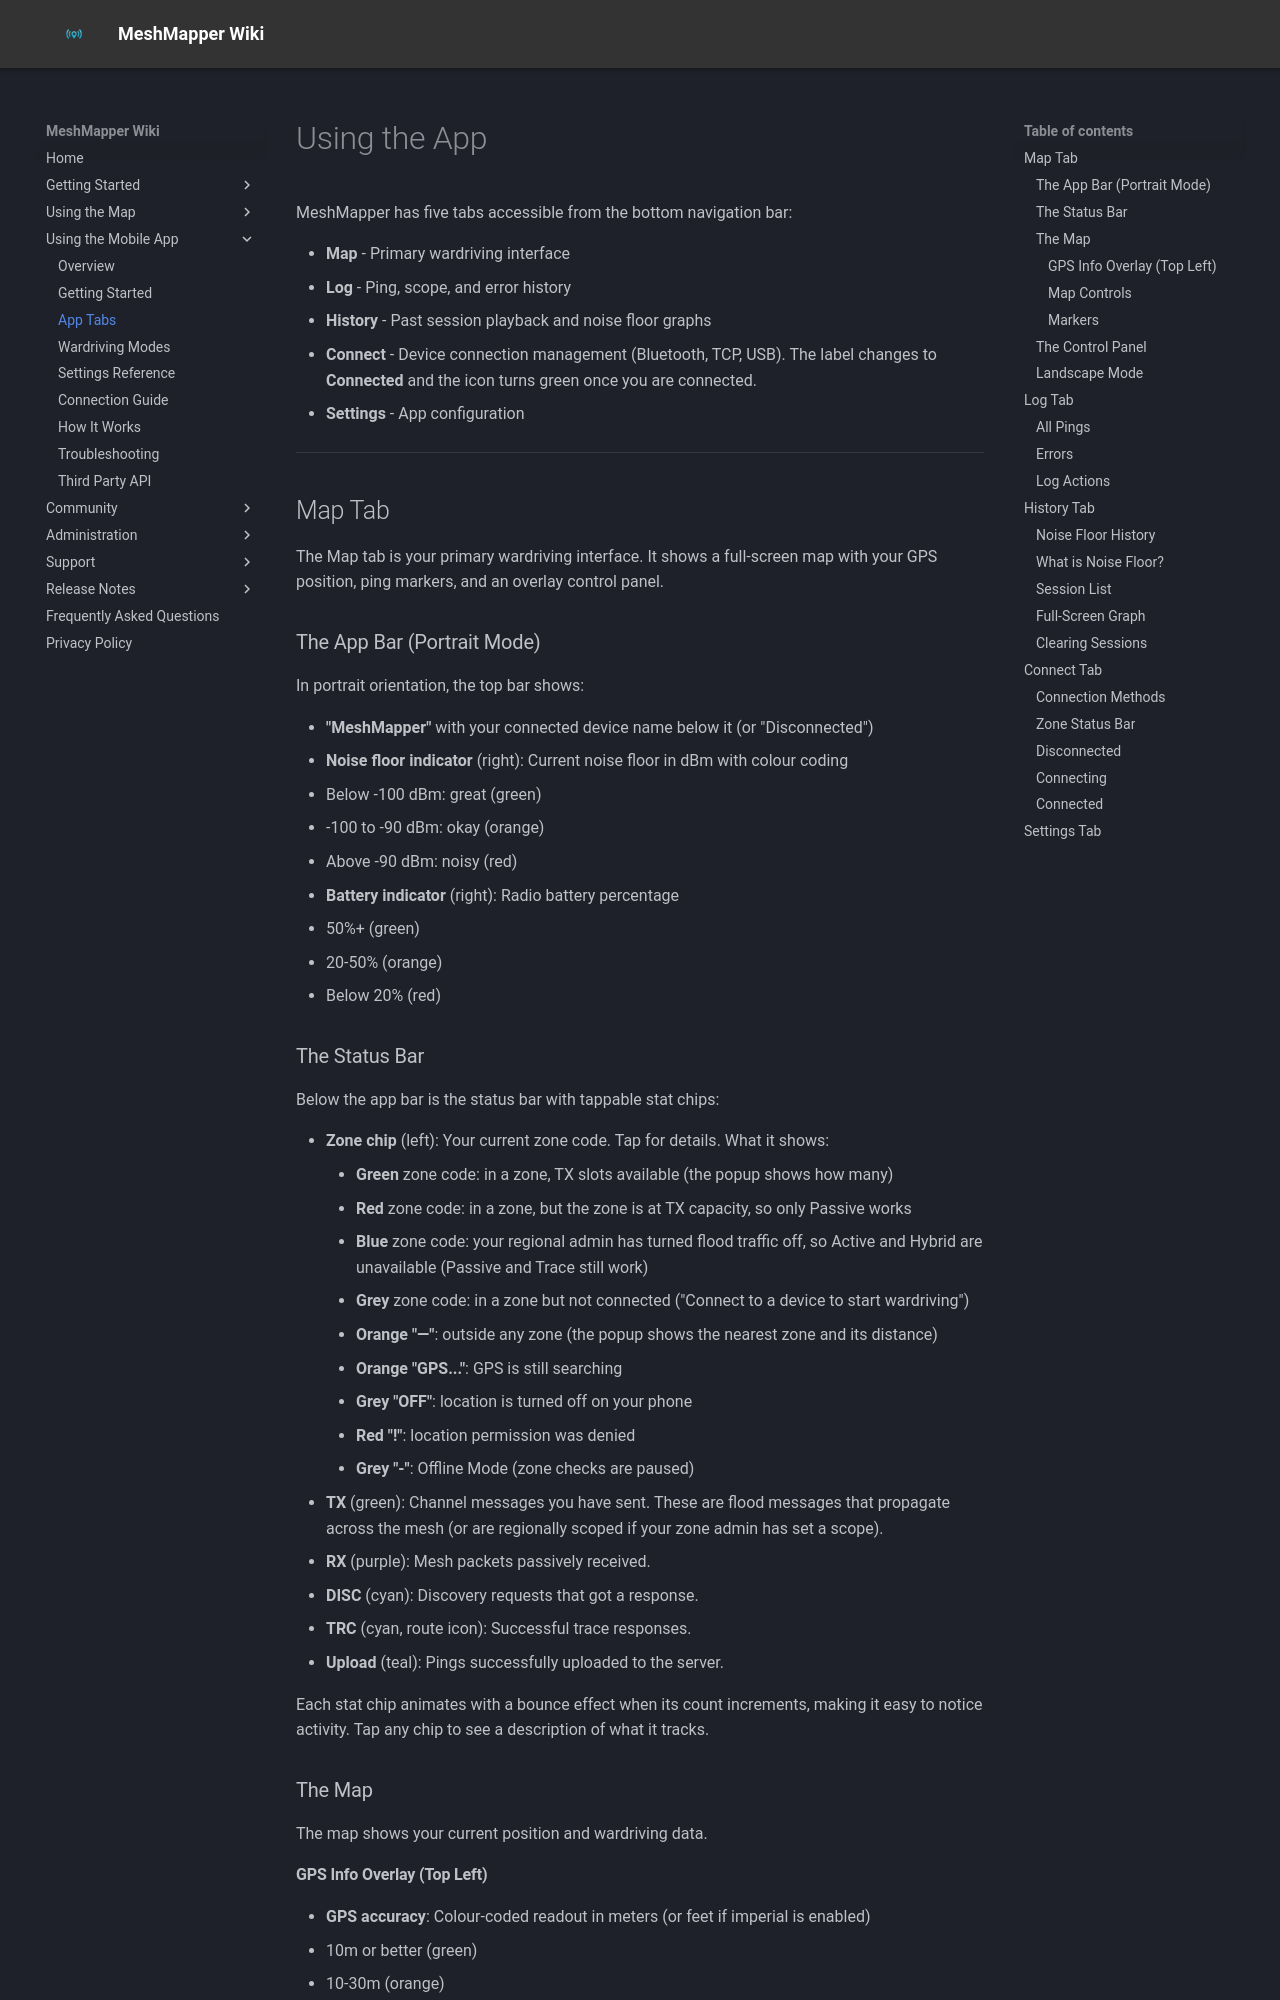

repository: MeshMapper/MeshMapper_Wiki · page: app_tabs/index.html · generator: mkdocs

# Using the App

MeshMapper has five tabs accessible from the bottom navigation bar:

- **Map** - Primary wardriving interface
- **Log** - Ping, scope, and error history
- **History** - Past session playback and noise floor graphs
- **Connect** - Device connection management (Bluetooth, TCP, USB). The label changes to **Connected** and the icon turns green once you are connected.
- **Settings** - App configuration

---

## Map Tab

The Map tab is your primary wardriving interface. It shows a full-screen map with your GPS position, ping markers, and an overlay control panel.

### The App Bar (Portrait Mode)

In portrait orientation, the top bar shows:

- **"MeshMapper"** with your connected device name below it (or "Disconnected")
- **Noise floor indicator** (right): Current noise floor in dBm with colour coding
  - Below -100 dBm: great (green)
  - -100 to -90 dBm: okay (orange)
  - Above -90 dBm: noisy (red)
- **Battery indicator** (right): Radio battery percentage
  - 50%+ (green)
  - 20-50% (orange)
  - Below 20% (red)

### The Status Bar

Below the app bar is the status bar with tappable stat chips:

- **Zone chip** (left): Your current zone code. Tap for details. What it shows:
    - **Green** zone code: in a zone, TX slots available (the popup shows how many)
    - **Red** zone code: in a zone, but the zone is at TX capacity, so only Passive works
    - **Blue** zone code: your regional admin has turned flood traffic off, so Active and Hybrid are unavailable (Passive and Trace still work)
    - **Grey** zone code: in a zone but not connected ("Connect to a device to start wardriving")
    - **Orange "—"**: outside any zone (the popup shows the nearest zone and its distance)
    - **Orange "GPS..."**: GPS is still searching
    - **Grey "OFF"**: location is turned off on your phone
    - **Red "!"**: location permission was denied
    - **Grey "-"**: Offline Mode (zone checks are paused)
- **TX** (green): Channel messages you have sent. These are flood messages that propagate across the mesh (or are regionally scoped if your zone admin has set a scope).
- **RX** (purple): Mesh packets passively received.
- **DISC** (cyan): Discovery requests that got a response.
- **TRC** (cyan, route icon): Successful trace responses.
- **Upload** (teal): Pings successfully uploaded to the server.

Each stat chip animates with a bounce effect when its count increments, making it easy to notice activity. Tap any chip to see a description of what it tracks.

### The Map

The map shows your current position and wardriving data.

#### GPS Info Overlay (Top Left)

- **GPS accuracy**: Colour-coded readout in meters (or feet if imperial is enabled)
  - 10m or better (green)
  - 10-30m (orange)
  - Worse than 30m (red)
  - "No GPS" in grey if there is no fix
- **Distance from last ping**: How far you have moved since your last ping. Helps you see at a glance whether you have met the minimum distance requirement for auto-ping modes.
- **Altitude**: Your current altitude, when the phone reports one.
